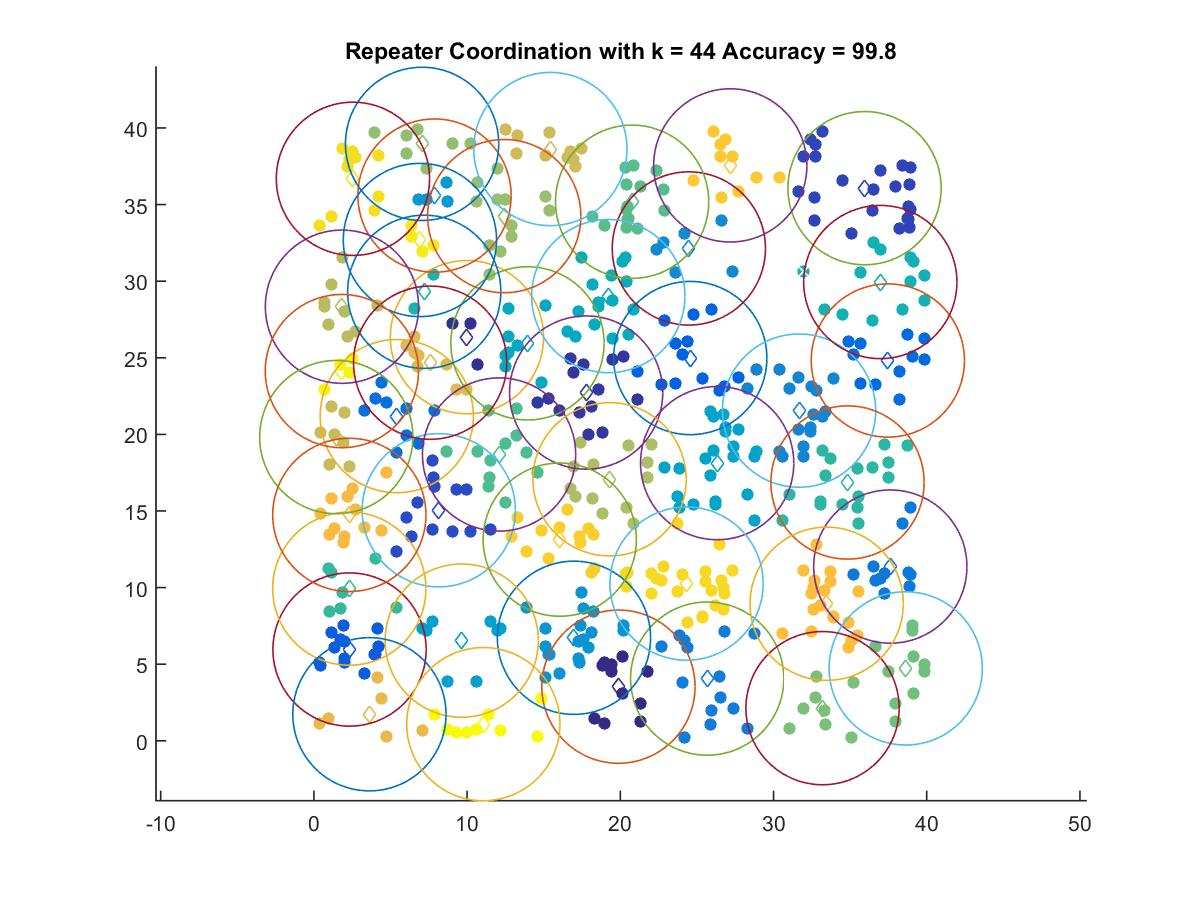

Values plotted in this chart, from the file beside it:
19.878, 3.5342
9.99, 26.35
17.77, 22.73
35.94, 36.07
8.151, 15.05
2.327, 5.958
24.57, 24.98
37.46, 24.82
5.412, 21.19
37.62, 11.37
25.67, 4.061
31.67, 21.55
24.47, 32.14
16.98, 6.725
7.874, 35.59
9.649, 6.54
26.32, 18.12
13.94, 25.94
19.21, 29.03
36.97, 29.95
7.202, 29.31
34.83, 16.86
2.31, 9.933
12.09, 18.69
20.77, 35.19
38.63, 4.726
33.2, 2.131
7.061, 38.96
12.42, 34.25
19.3, 17.07
1.832, 28.33
1.462, 19.82
15.43, 38.62
7.588, 24.68
3.624, 1.732
2.314, 14.74
33.47, 8.945
27.18, 37.56
16.05, 13.13
24.32, 10.26
2.548, 36.68
6.921, 32.69
1.825, 24.13
11.06, 1.088
